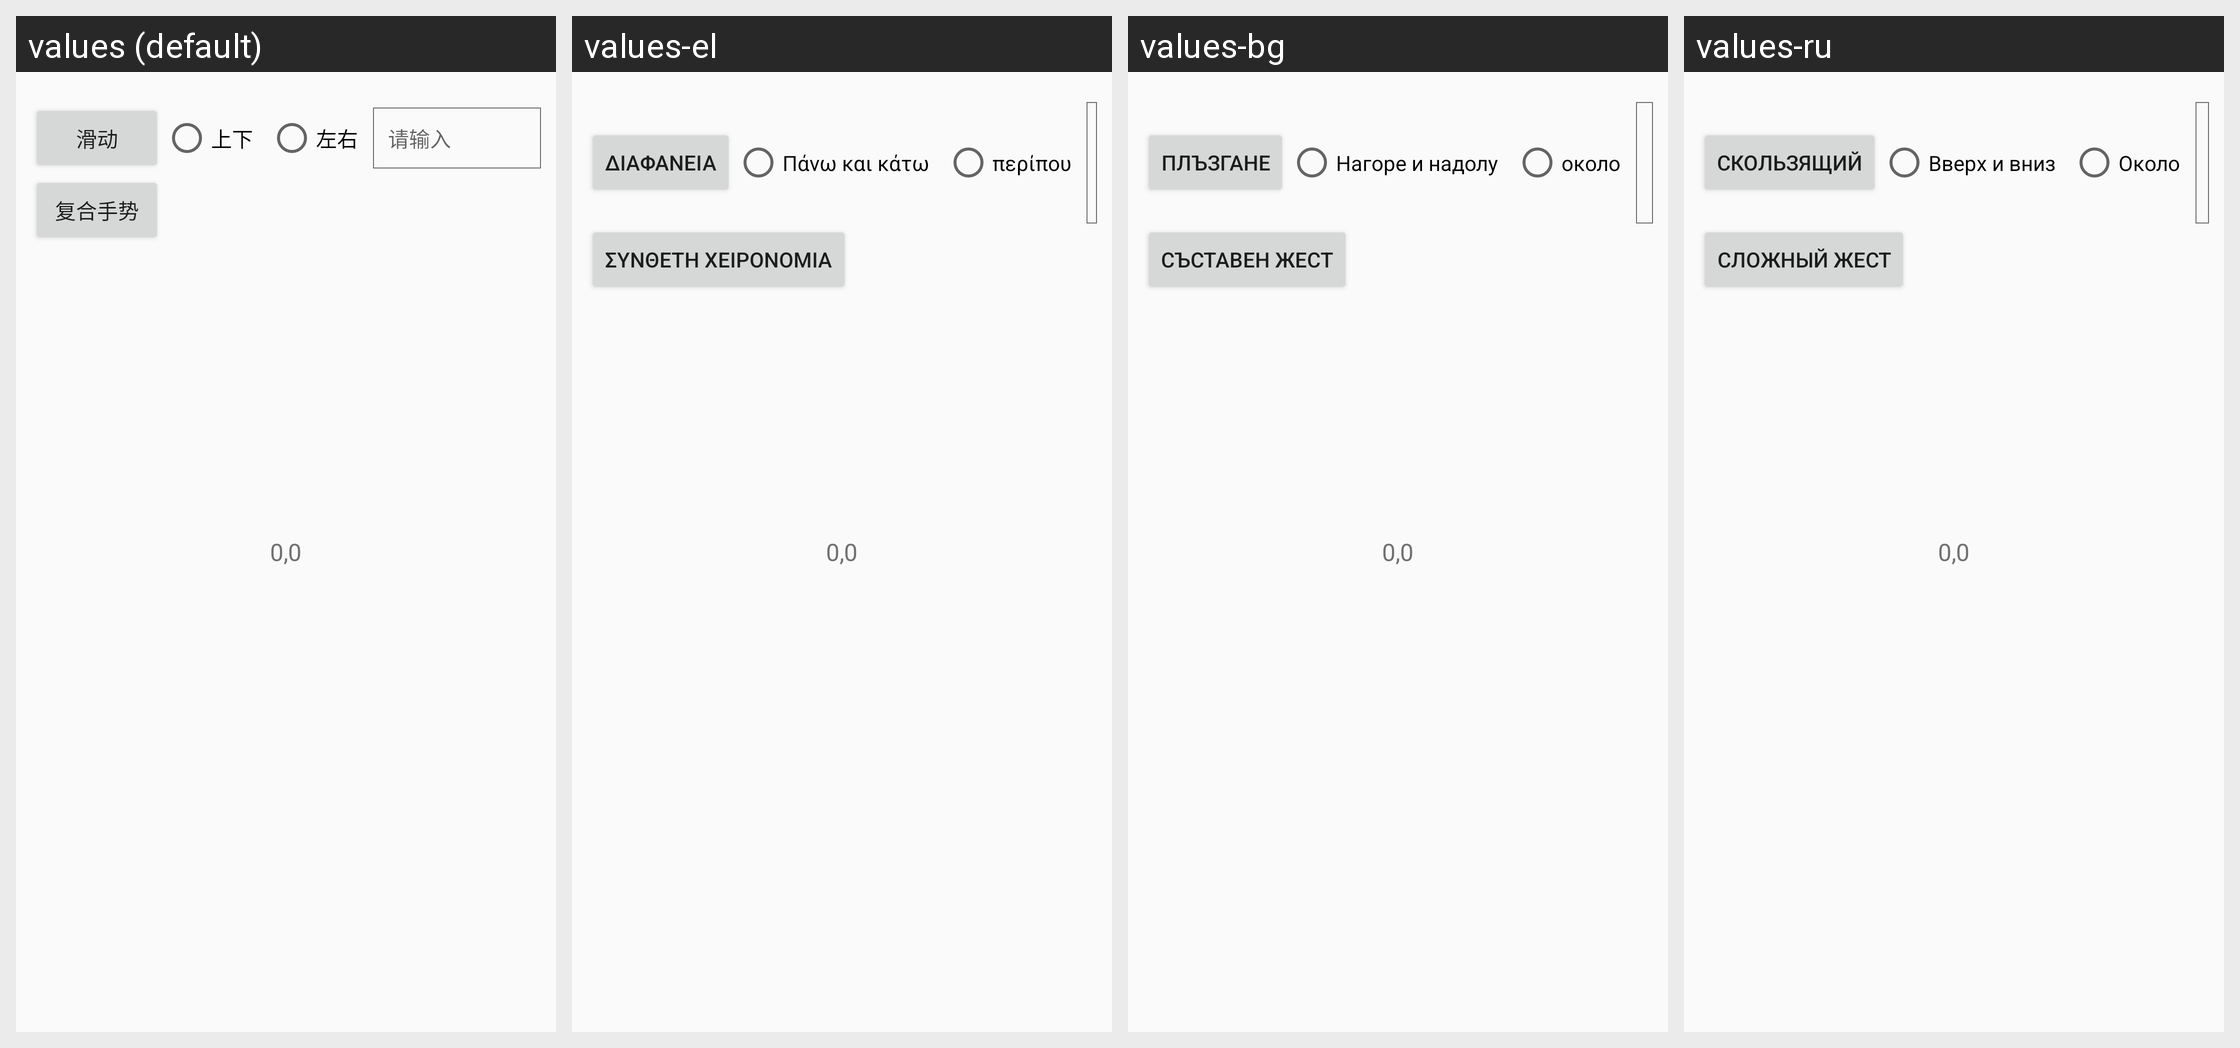

Here is an Android app screen in its default locale and in the app's own translations. Write out the translated-string differences for the strings that appear on this screen.
Android screen res/layout/activity_auto_click.xml rendered under 4 locales, left to right: values (default), values-el, values-bg, values-ru. Device: Nexus 5 (rendered at 1080×1920; each locale shown at half size, 540×960, under a caption strip naming it); theme AppTheme.
Other locales in the repository, not shown: values-ar, values-cs, values-da, values-de, values-en, values-es, values-et, values-fi, values-hu, values-it, values-ja, values-ko, values-nl, values-pl, values-pt, values-ro, values-sl, values-sv, values-th, values-vi, values-zh-rTW.
Strings drawn on this screen, with the default value and each locale's value (text and hints the layout hard-codes, and strings that could not be matched under every locale, appear in the picture but are not listed):

btn_scroll
  values: 滑动
  values-el: διαφάνεια
  values-bg: плъзгане
  values-ru: Скользящий

btn_up_down
  values: 上下
  values-el: Πάνω και κάτω
  values-bg: Нагоре и надолу
  values-ru: Вверх и вниз

btn_left_right
  values: 左右
  values-el: περίπου
  values-bg: около
  values-ru: Около

btn_review_gestures
  values: 复合手势
  values-el: Σύνθετη χειρονομία
  values-bg: Съставен жест
  values-ru: сложный жест
